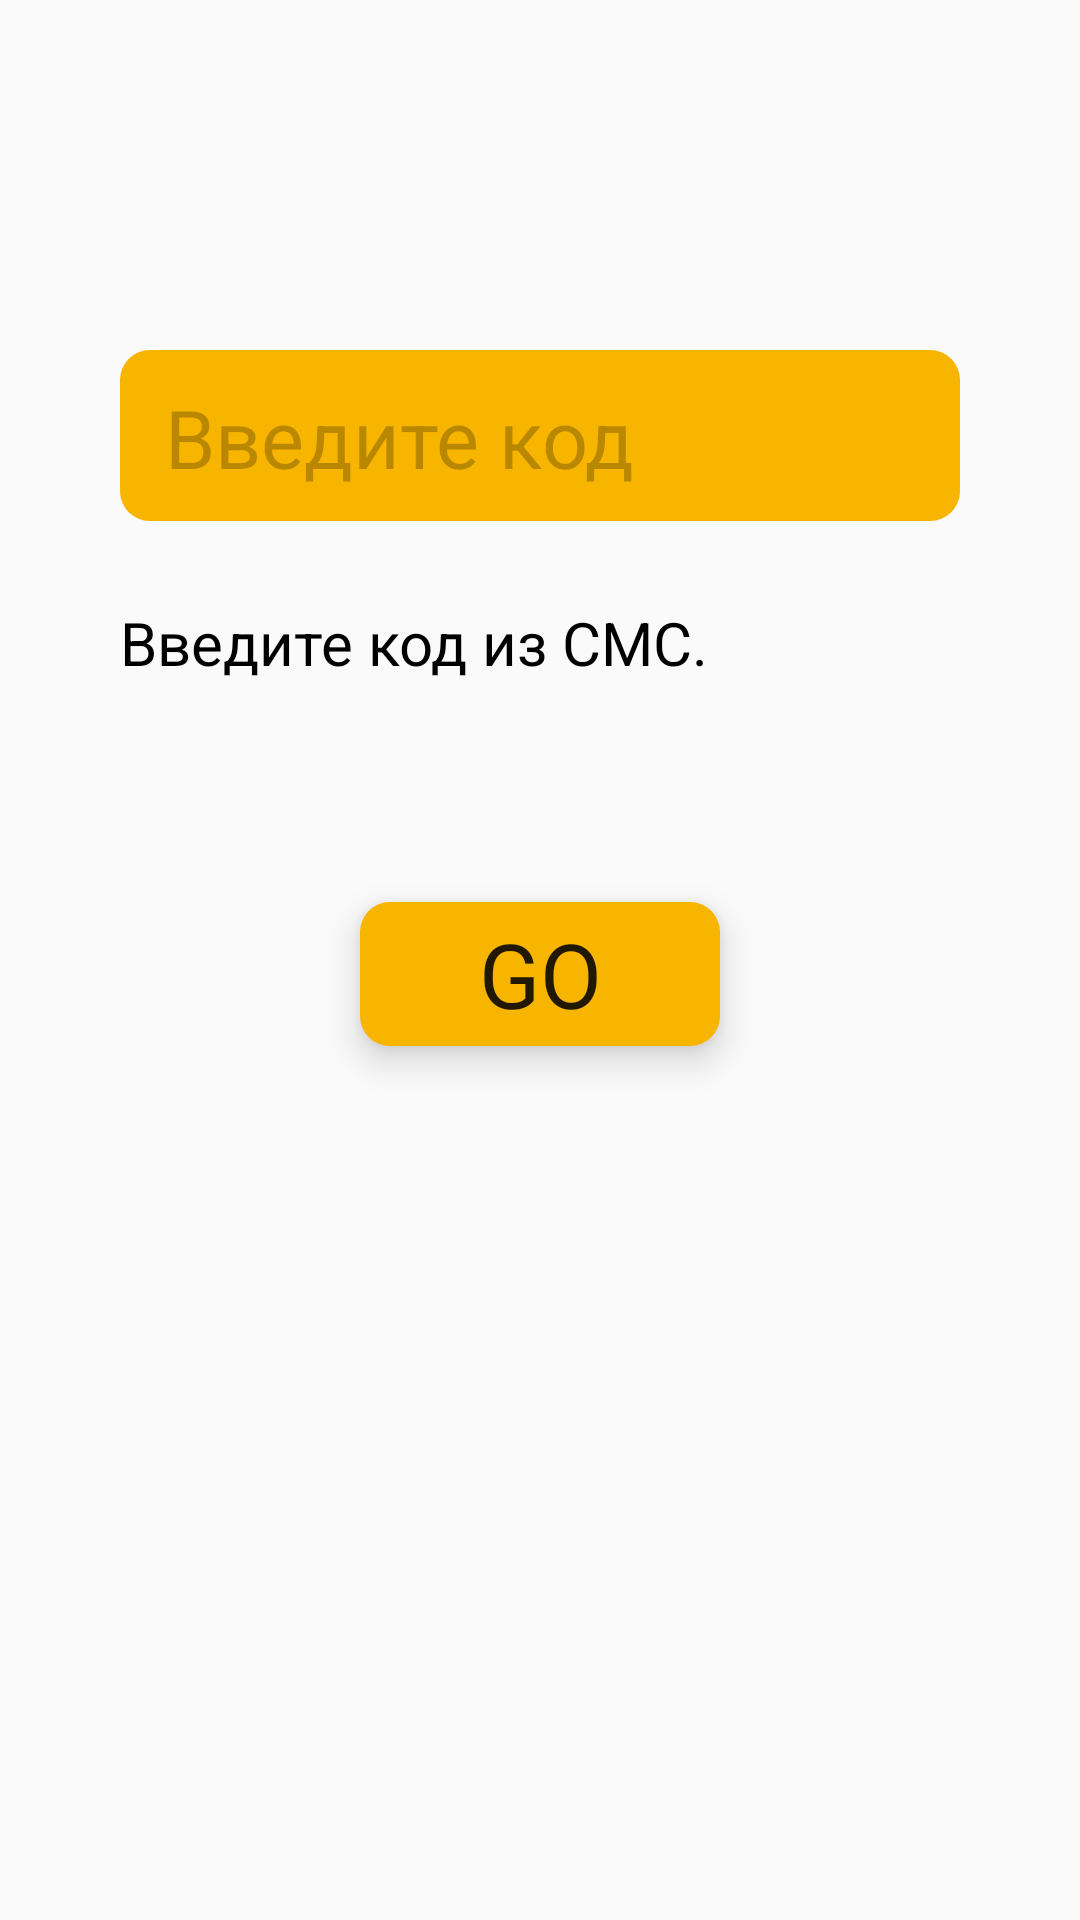

Here is an Android app screen rendered from its layout file. Give the layout XML and the strings, colors and styles it references.
<!-- AndroidManifest.xml: application theme AppTheme -->
<!-- res/layout/fragment_verification_key.xml -->
<?xml version="1.0" encoding="utf-8"?>
<androidx.constraintlayout.widget.ConstraintLayout
    xmlns:android="http://schemas.android.com/apk/res/android"
    xmlns:app="http://schemas.android.com/apk/res-auto"
    android:layout_width="match_parent"
    android:layout_height="match_parent">

    <EditText
        android:id="@+id/verification_key_code"
        style="@style/EditText"
        android:hint="@string/hint_enter_the_key"
        android:importantForAutofill="no"
        android:inputType="number"
        app:layout_constraintBottom_toBottomOf="parent"
        app:layout_constraintEnd_toEndOf="parent"
        app:layout_constraintStart_toStartOf="parent"
        app:layout_constraintTop_toTopOf="parent"
        app:layout_constraintVertical_bias="0.2"
        app:layout_constraintVertical_chainStyle="packed" />

    <TextView
        android:id="@+id/verification_key_help_text"
        style="@style/HelpText"
        android:text="@string/enter_the_code_help_text"
        android:layout_marginTop="27dp"
        app:layout_constraintEnd_toEndOf="@id/verification_key_code"
        app:layout_constraintStart_toStartOf="@+id/verification_key_code"
        app:layout_constraintTop_toBottomOf="@+id/verification_key_code"/>

    <Button
        android:id="@+id/verification_key_go"
        style="@style/GoButton"
        app:layout_constraintBottom_toBottomOf="parent"
        app:layout_constraintEnd_toEndOf="parent"
        app:layout_constraintStart_toStartOf="parent"
        app:layout_constraintTop_toBottomOf="@id/verification_key_help_text"
        app:layout_constraintVertical_bias="0.2" />

    <ProgressBar
        android:id="@+id/verification_key_progressbar"
        android:layout_width="wrap_content"
        android:layout_height="wrap_content"
        android:visibility="invisible"
        app:layout_constraintBottom_toBottomOf="@+id/verification_key_go"
        app:layout_constraintEnd_toEndOf="@+id/verification_key_go"
        app:layout_constraintStart_toStartOf="@+id/verification_key_go"
        app:layout_constraintTop_toTopOf="@+id/verification_key_go" />

</androidx.constraintlayout.widget.ConstraintLayout>
<!-- resources referenced by this layout -->
<resources>
  <string name="enter_the_code_help_text">Введите код из СМС.</string>
  <string name="hint_enter_the_key">Введите код</string>
  <style name="EditText" parent="AppTheme">
          
          <item name="android:layout_width">280dp</item>
          <item name="android:layout_height">wrap_content</item>
          <item name="android:background">@drawable/button</item>
          <item name="android:maxLines">1</item>
          <item name="android:paddingStart">15dp</item>
          <item name="android:paddingTop">11dp</item>
          <item name="android:paddingEnd">15dp</item>
          <item name="android:paddingBottom">10dp</item>
          <item name="android:textSize">27sp</item>
          <item name="android:textColorHint">@color/colorHint</item>
      </style>
  <style name="GoButton" parent="Button">
          
          <item name="android:layout_width">120dp</item>
          <item name="android:layout_height">wrap_content</item>
          <item name="android:text">@string/go</item>
          <item name="android:textSize">30sp</item>
      </style>
  <style name="HelpText" parent="AppTheme">
          
          <item name="android:layout_width">0dp</item>
          <item name="android:layout_height">wrap_content</item>
          <item name="android:textColor">@color/colorBlack</item>
          <item name="android:textSize">20sp</item>
      </style>
  <style name="AppTheme" parent="Theme.AppCompat.Light.NoActionBar">
          
          <item name="colorPrimary">@color/colorPrimary</item>
          <item name="colorPrimaryDark">@color/colorPrimaryDark</item>
          <item name="colorAccent">@color/colorAccent</item>
          <item name="fontFamily">@font/muller</item>
      </style>
  <!-- drawable button (drawable) -->
  <?xml version="1.0" encoding="utf-8"?>
  <layer-list xmlns:android="http://schemas.android.com/apk/res/android">
      <item>
          <shape
              android:shape="rectangle">
              <solid
                  android:color="#F7B500" />
              <corners
                  android:radius="10dp" />
          </shape>
      </item>
  </layer-list>
  <color name="colorHint">#40000000</color>
  <style name="Button" parent="AppTheme">
          
          <item name="android:background">@drawable/button</item>
          <item name="android:elevation">7dp</item>
          <item name="android:stateListAnimator">@animator/animator_button</item>
      </style>
  <string name="go">GO</string>
  <color name="colorBlack">#000000</color>
  <color name="colorPrimary">#F7B500</color>
  <color name="colorPrimaryDark">#C59100</color>
  <color name="colorAccent">#D81B60</color>
</resources>
